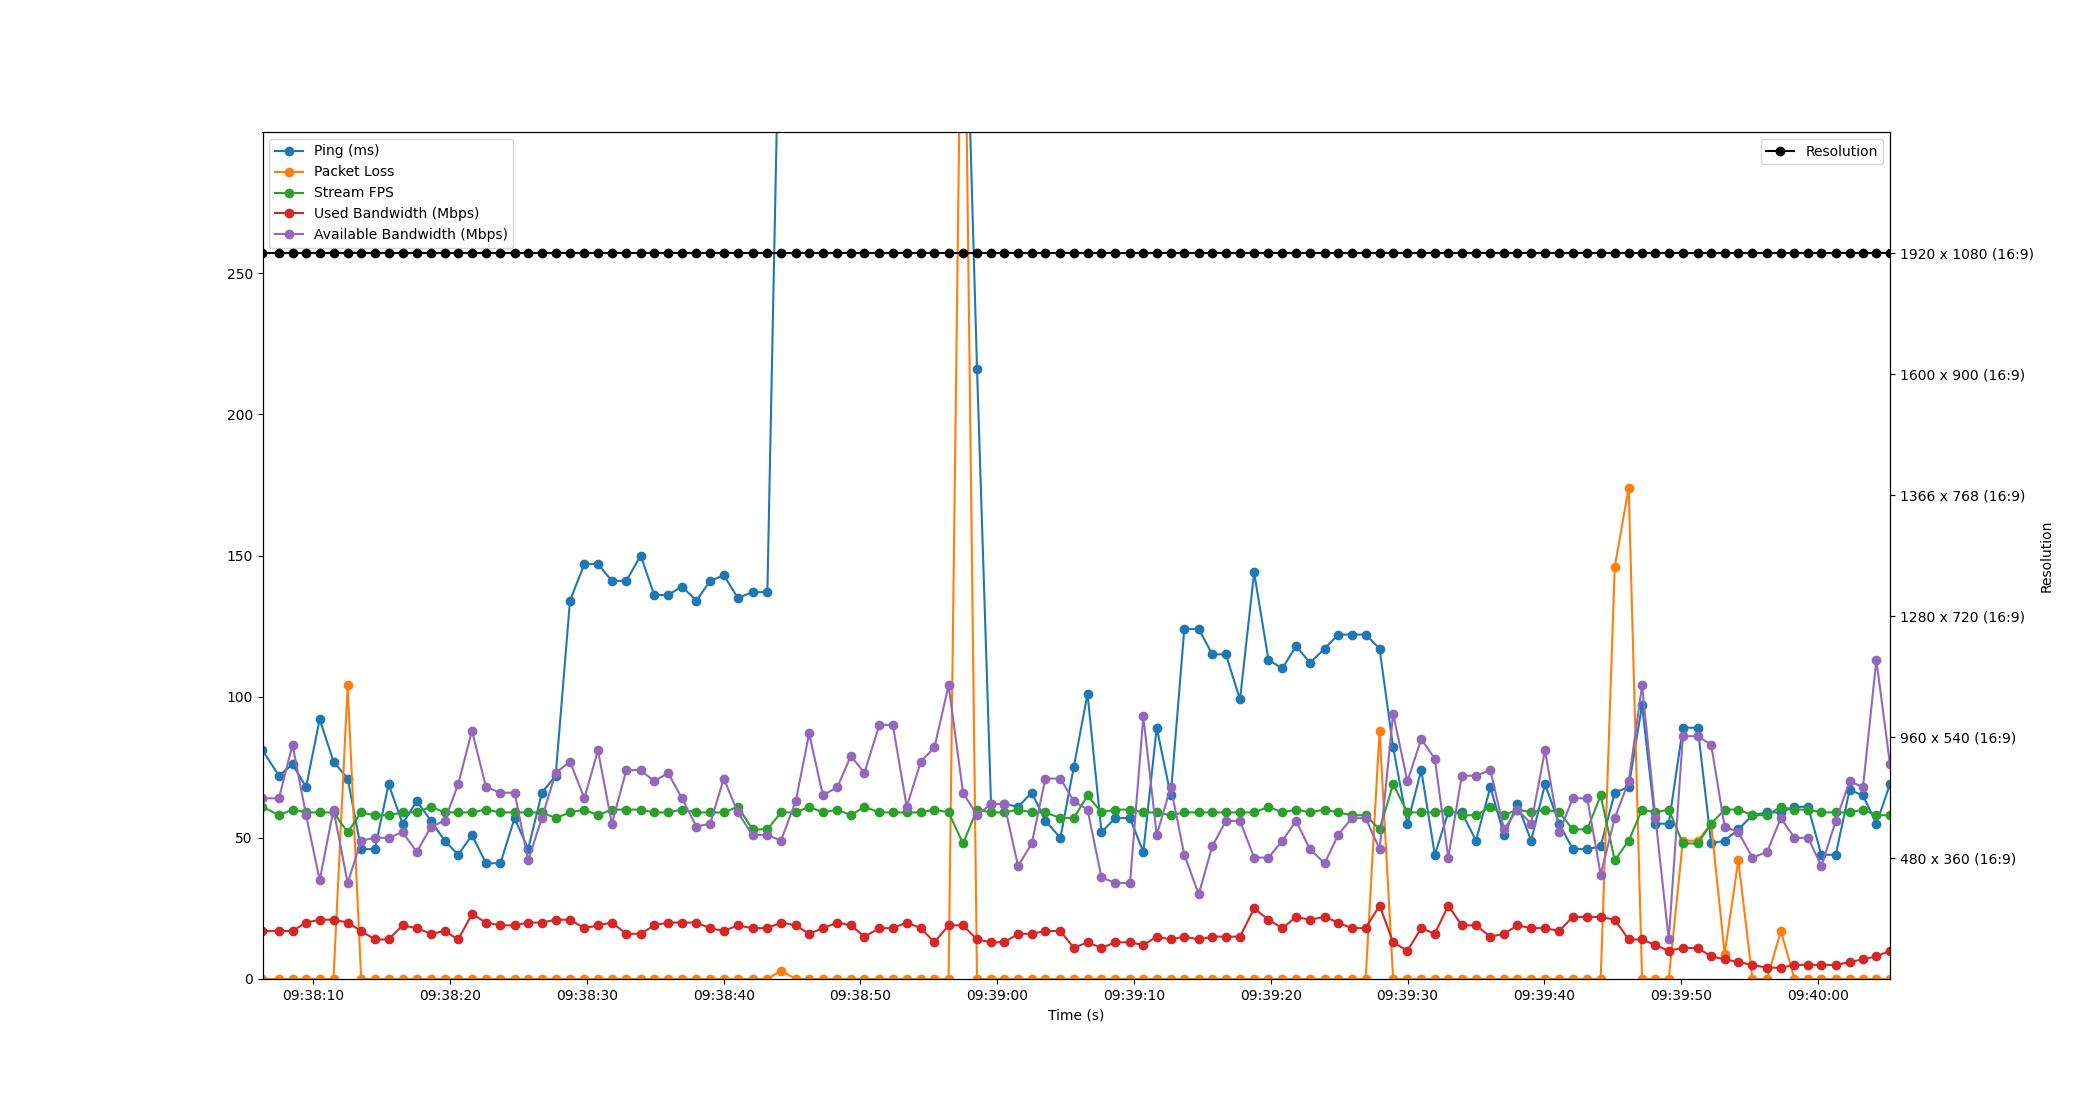

Data behind this chart, as committed beside it:
Time, Timestamp, Ping, Packet Loss, Stream FPS, Used Bandwidth, Resolution, Available Bandwidth
2.384185791015625e-06, 2023-07-12 09:38:06.282074, 81, 0, 61, 17, 1920 x 1080 (16:9), 64
1.202, 2023-07-12 09:38:07.483781, 72, 0, 58, 17, 1920 x 1080 (16:9), 64
2.195, 2023-07-12 09:38:08.477558, 76, 0, 60, 17, 1920 x 1080 (16:9), 83
3.188, 2023-07-12 09:38:09.469961, 68, 0, 59, 20, 1920 x 1080 (16:9), 58
4.18, 2023-07-12 09:38:10.462534, 92, 0, 59, 21, 1920 x 1080 (16:9), 35
5.191, 2023-07-12 09:38:11.473467, 77, 0, 59, 21, 1920 x 1080 (16:9), 60
6.225, 2023-07-12 09:38:12.507388, 71, 104, 52, 20, 1920 x 1080 (16:9), 34
7.215, 2023-07-12 09:38:13.497137, 46, 0, 59, 17, 1920 x 1080 (16:9), 49
8.218, 2023-07-12 09:38:14.499892, 46, 0, 58, 14, 1920 x 1080 (16:9), 50
9.219, 2023-07-12 09:38:15.501381, 69, 0, 58, 14, 1920 x 1080 (16:9), 50
10.24, 2023-07-12 09:38:16.526306, 55, 0, 59, 19, 1920 x 1080 (16:9), 52
11.28, 2023-07-12 09:38:17.558191, 63, 0, 59, 18, 1920 x 1080 (16:9), 45
12.33, 2023-07-12 09:38:18.607772, 56, 0, 61, 16, 1920 x 1080 (16:9), 54
13.31, 2023-07-12 09:38:19.593877, 49, 0, 59, 17, 1920 x 1080 (16:9), 56
14.31, 2023-07-12 09:38:20.590485, 44, 0, 59, 14, 1920 x 1080 (16:9), 69
15.32, 2023-07-12 09:38:21.598521, 51, 0, 59, 23, 1920 x 1080 (16:9), 88
16.34, 2023-07-12 09:38:22.619836, 41, 0, 60, 20, 1920 x 1080 (16:9), 68
17.4, 2023-07-12 09:38:23.677120, 41, 0, 59, 19, 1920 x 1080 (16:9), 66
18.43, 2023-07-12 09:38:24.714549, 57, 0, 59, 19, 1920 x 1080 (16:9), 66
19.42, 2023-07-12 09:38:25.705173, 46, 0, 59, 20, 1920 x 1080 (16:9), 42
20.43, 2023-07-12 09:38:26.708387, 66, 0, 59, 20, 1920 x 1080 (16:9), 57
21.43, 2023-07-12 09:38:27.715675, 72, 0, 57, 21, 1920 x 1080 (16:9), 73
22.48, 2023-07-12 09:38:28.764934, 134, 0, 59, 21, 1920 x 1080 (16:9), 77
23.53, 2023-07-12 09:38:29.814420, 147, 0, 60, 18, 1920 x 1080 (16:9), 64
24.53, 2023-07-12 09:38:30.807465, 147, 0, 58, 19, 1920 x 1080 (16:9), 81
25.54, 2023-07-12 09:38:31.824238, 141, 0, 60, 20, 1920 x 1080 (16:9), 55
26.6, 2023-07-12 09:38:32.881940, 141, 0, 60, 16, 1920 x 1080 (16:9), 74
27.65, 2023-07-12 09:38:33.935422, 150, 0, 60, 16, 1920 x 1080 (16:9), 74
28.64, 2023-07-12 09:38:34.921214, 136, 0, 59, 19, 1920 x 1080 (16:9), 70
29.65, 2023-07-12 09:38:35.932298, 136, 0, 59, 20, 1920 x 1080 (16:9), 73
30.67, 2023-07-12 09:38:36.948552, 139, 0, 60, 20, 1920 x 1080 (16:9), 64
31.72, 2023-07-12 09:38:38.007055, 134, 0, 59, 20, 1920 x 1080 (16:9), 54
32.73, 2023-07-12 09:38:39.010097, 141, 0, 59, 18, 1920 x 1080 (16:9), 55
33.73, 2023-07-12 09:38:40.008105, 143, 0, 59, 17, 1920 x 1080 (16:9), 71
34.75, 2023-07-12 09:38:41.032950, 135, 0, 61, 19, 1920 x 1080 (16:9), 59
35.83, 2023-07-12 09:38:42.110535, 137, 0, 53, 18, 1920 x 1080 (16:9), 51
36.91, 2023-07-12 09:38:43.195525, 137, 0, 53, 18, 1920 x 1080 (16:9), 51
37.91, 2023-07-12 09:38:44.189807, 376, 3, 59, 20, 1920 x 1080 (16:9), 49
38.99, 2023-07-12 09:38:45.271497, 392, 0, 59, 19, 1920 x 1080 (16:9), 63
39.97, 2023-07-12 09:38:46.249928, 393, 0, 61, 16, 1920 x 1080 (16:9), 87
40.97, 2023-07-12 09:38:47.252562, 380, 0, 59, 18, 1920 x 1080 (16:9), 65
42.03, 2023-07-12 09:38:48.316976, 380, 0, 60, 20, 1920 x 1080 (16:9), 68
43.02, 2023-07-12 09:38:49.297220, 379, 0, 58, 19, 1920 x 1080 (16:9), 79
44.01, 2023-07-12 09:38:50.288470, 379, 0, 61, 15, 1920 x 1080 (16:9), 73
45.1, 2023-07-12 09:38:51.382737, 389, 0, 59, 18, 1920 x 1080 (16:9), 90
46.08, 2023-07-12 09:38:52.366477, 389, 0, 59, 18, 1920 x 1080 (16:9), 90
47.1, 2023-07-12 09:38:53.382504, 382, 0, 59, 20, 1920 x 1080 (16:9), 61
48.14, 2023-07-12 09:38:54.418050, 376, 0, 59, 18, 1920 x 1080 (16:9), 77
49.12, 2023-07-12 09:38:55.406483, 400, 0, 60, 13, 1920 x 1080 (16:9), 82
50.16, 2023-07-12 09:38:56.446120, 389, 0, 59, 19, 1920 x 1080 (16:9), 104
51.22, 2023-07-12 09:38:57.498768, 389, 409, 48, 19, 1920 x 1080 (16:9), 66
52.24, 2023-07-12 09:38:58.524360, 216, 0, 60, 14, 1920 x 1080 (16:9), 58
53.27, 2023-07-12 09:38:59.547929, 62, 0, 59, 13, 1920 x 1080 (16:9), 62
54.24, 2023-07-12 09:39:00.517419, 62, 0, 59, 13, 1920 x 1080 (16:9), 62
55.24, 2023-07-12 09:39:01.524647, 61, 0, 60, 16, 1920 x 1080 (16:9), 40
56.24, 2023-07-12 09:39:02.524208, 66, 0, 59, 16, 1920 x 1080 (16:9), 48
57.24, 2023-07-12 09:39:03.522524, 56, 0, 59, 17, 1920 x 1080 (16:9), 71
58.34, 2023-07-12 09:39:04.618244, 50, 0, 57, 17, 1920 x 1080 (16:9), 71
59.31, 2023-07-12 09:39:05.594524, 75, 0, 57, 11, 1920 x 1080 (16:9), 63
60.32, 2023-07-12 09:39:06.602501, 101, 0, 65, 13, 1920 x 1080 (16:9), 60
... 58 more rows
